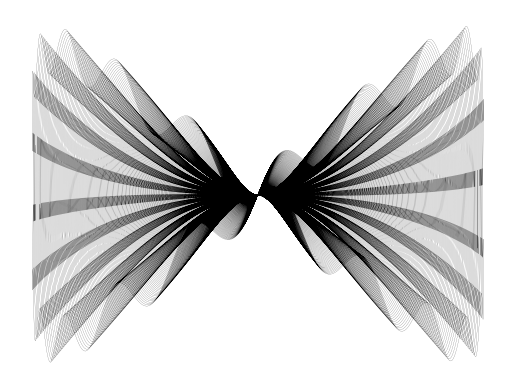

Recreate this plot in Python.
import numpy as np
import matplotlib.pyplot as plt

n = 1000000
t = np.logspace(np.log10(150),np.log10(5000),n)

A = [  2, 10, 60, 9 ]
d = [ .004, .001, .002, .0015 ]
f = [   3, 1, 2, 25 ]

x = A[0]*np.sin(t*f[0])*np.exp(-d[0]*t) + A[1]*np.sin(t*f[1])*np.exp(-d[1]*t)
y = A[2]*np.sin(t*f[2])*np.exp(-d[2]*t) + A[3]*np.sin(t*f[3])*np.exp(-d[3]*t)

plt.plot(x,y,'k',linewidth=.1)
plt.axis('off')
plt.show()